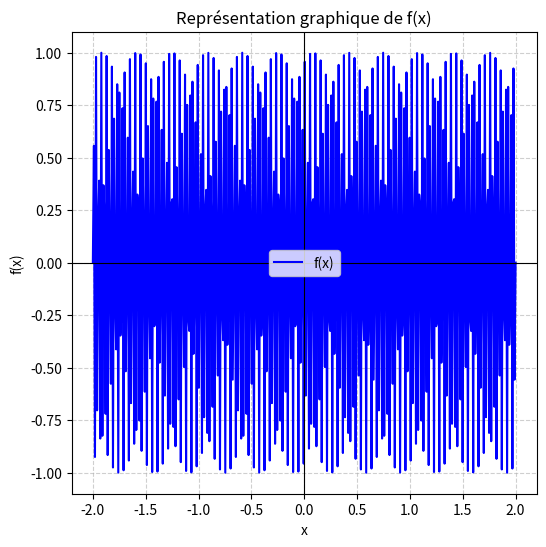

Source code (Python):
import numpy as np
import matplotlib.pyplot as plt

# Définition de la fonction f(x)
fe = 44100



def write_with_harmonics(freqs):
    """
    fe     : fréquence d'échantillonnage
    freqs  : liste de coefficients multiplicateurs des harmoniques
             ex: [[1], [2, 3, 5]] => harmoniques de w : w, 2w, 3w, 5w
    """

    assert freqs is not None

    def func(t):
        val = 0
        for n in range(len(freqs)):
            valtemp = 0
            if freqs[n]:
                for w in freqs[n]:
                    # harmonique = coeff * (n+1) * fréquence fondamentale w
                    valtemp += np.sin(2 * np.pi * ((n+1) * w) * t)
            if len(freqs[n]) != 0:
                val += valtemp / len(freqs[n])
        return val

    return func



f = write_with_harmonics([[240],[]] )  
g=np.sin

# Domaine des x
x = np.linspace(-2, 2, 400)  # de -10 à 10 avec 400 points
y = f(x)

# Tracé
plt.figure(figsize=(6,6))
plt.plot(x, y, label="f(x)", color="blue")

# Axes
plt.axhline(0, color="black", linewidth=0.8)
plt.axvline(0, color="black", linewidth=0.8)

# Style du repère
plt.grid(True, linestyle="--", alpha=0.6)
plt.legend()
plt.title("Représentation graphique de f(x)")
plt.xlabel("x")
plt.ylabel("f(x)")

plt.savefig("graphique.png")  # enregistre dans un fichier
